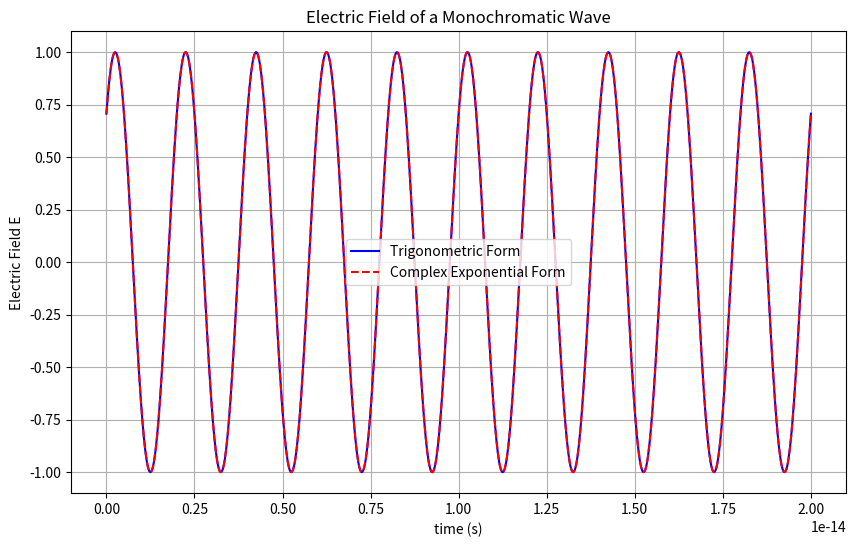

This chart was generated by the following Python code:
# -*- coding: utf-8 -*-
"""
Spyder Editor

This is a temporary script file.
Photonic Definition File for grating couplers
"""
import numpy as np
import matplotlib.pyplot as plt

e0 = 8.85e-12 # dielectric permeability free space m-3 kg-1 s4
mu0 = (4*np.pi)*1e-7 # Magnetic permeability mkgs-2
wavelength = 1550e-9 #meters
core_index = 3.48
substrate_index = 1.44
cladding_index = 1.0
core_thickness = 220e-9 #meters
#Free-space wave number
k0 = 2*np.pi/wavelength
#####################################
#Function to estimate effective index using slab waveguide approximation
#μm
#####################################
def slab_waveguide_effective_index(core_n, lower_n, upper_n, thickness, wavelength):
    #use higher cladding index for conservative estimate
    n_clad = max(lower_n, upper_n)
    
    #Normalized Frequency (V-number)
    V= k0*thickness*np.sqrt(core_n**2 - n_clad**2)
    
    #Emprical Approximation for fundamental TE mode
    neff = n_clad +(core_n-n_clad)*(1-np.exp(-V))
    return neff

# Calculate effective index
#neff = slab_waveguide_effective_index(core_index, substrate_index, cladding_index, core_thickness, wavelength)
#print(f"Estimated effective index (TE0 mode): {neff:.4f}")

#####################################
#Equations from Integrated Photonics: Fundamentals, Gines Lifante
#####################################

def simple_EM_Wave_time(E0, k, f, x, phi, periods, sample):
    tot_time = periods * 1/f
    omega = 2 * np.pi * f  # Angular frequency
    t = np.linspace(0, tot_time, sample)  # Position in meters
    # Trigonometric form: E(x,t) = E0 * cos(kx - ωt + φ)
    E_trig = E0 * np.cos(k * x - omega * t + phi)

    # Complex exponential form: E(x,t) = Re{E0 * exp[i(kx - ωt + φ)]}
    E_complex = np.real(E0 * np.exp(1j * (k * x - omega * t + phi)))
    return(E_trig, E_complex, t)

def simple_FFT(signal):
    # Convert to frequency domain using FFT
    fft_result = np.fft.fft(signal)
    freqs = np.fft.fftfreq(len(signal), 1/fs)
    

# Parameters
E0 = 1.0            # Amplitude of the electric field
f = 5e14            # Frequency in Hz (visible light ~ 500 THz)
phi = np.pi / 4     # Phase shift (radians)
k = 2 * np.pi / (3e-7)  # Wave number for λ = 300 nm
x = 0               # location

E_trig, E_complex, t = simple_EM_Wave_time(E0, k, f, x, phi, 10, 1000)

# Plotting
plt.figure(figsize=(10, 6))
plt.plot(t, E_trig, label='Trigonometric Form', color='blue')
plt.plot(t, E_complex, '--', label='Complex Exponential Form', color='red')
plt.title('Electric Field of a Monochromatic Wave')
plt.xlabel('time (s)')
plt.ylabel('Electric Field E')
plt.legend()
plt.grid(True)
plt.show()


    
